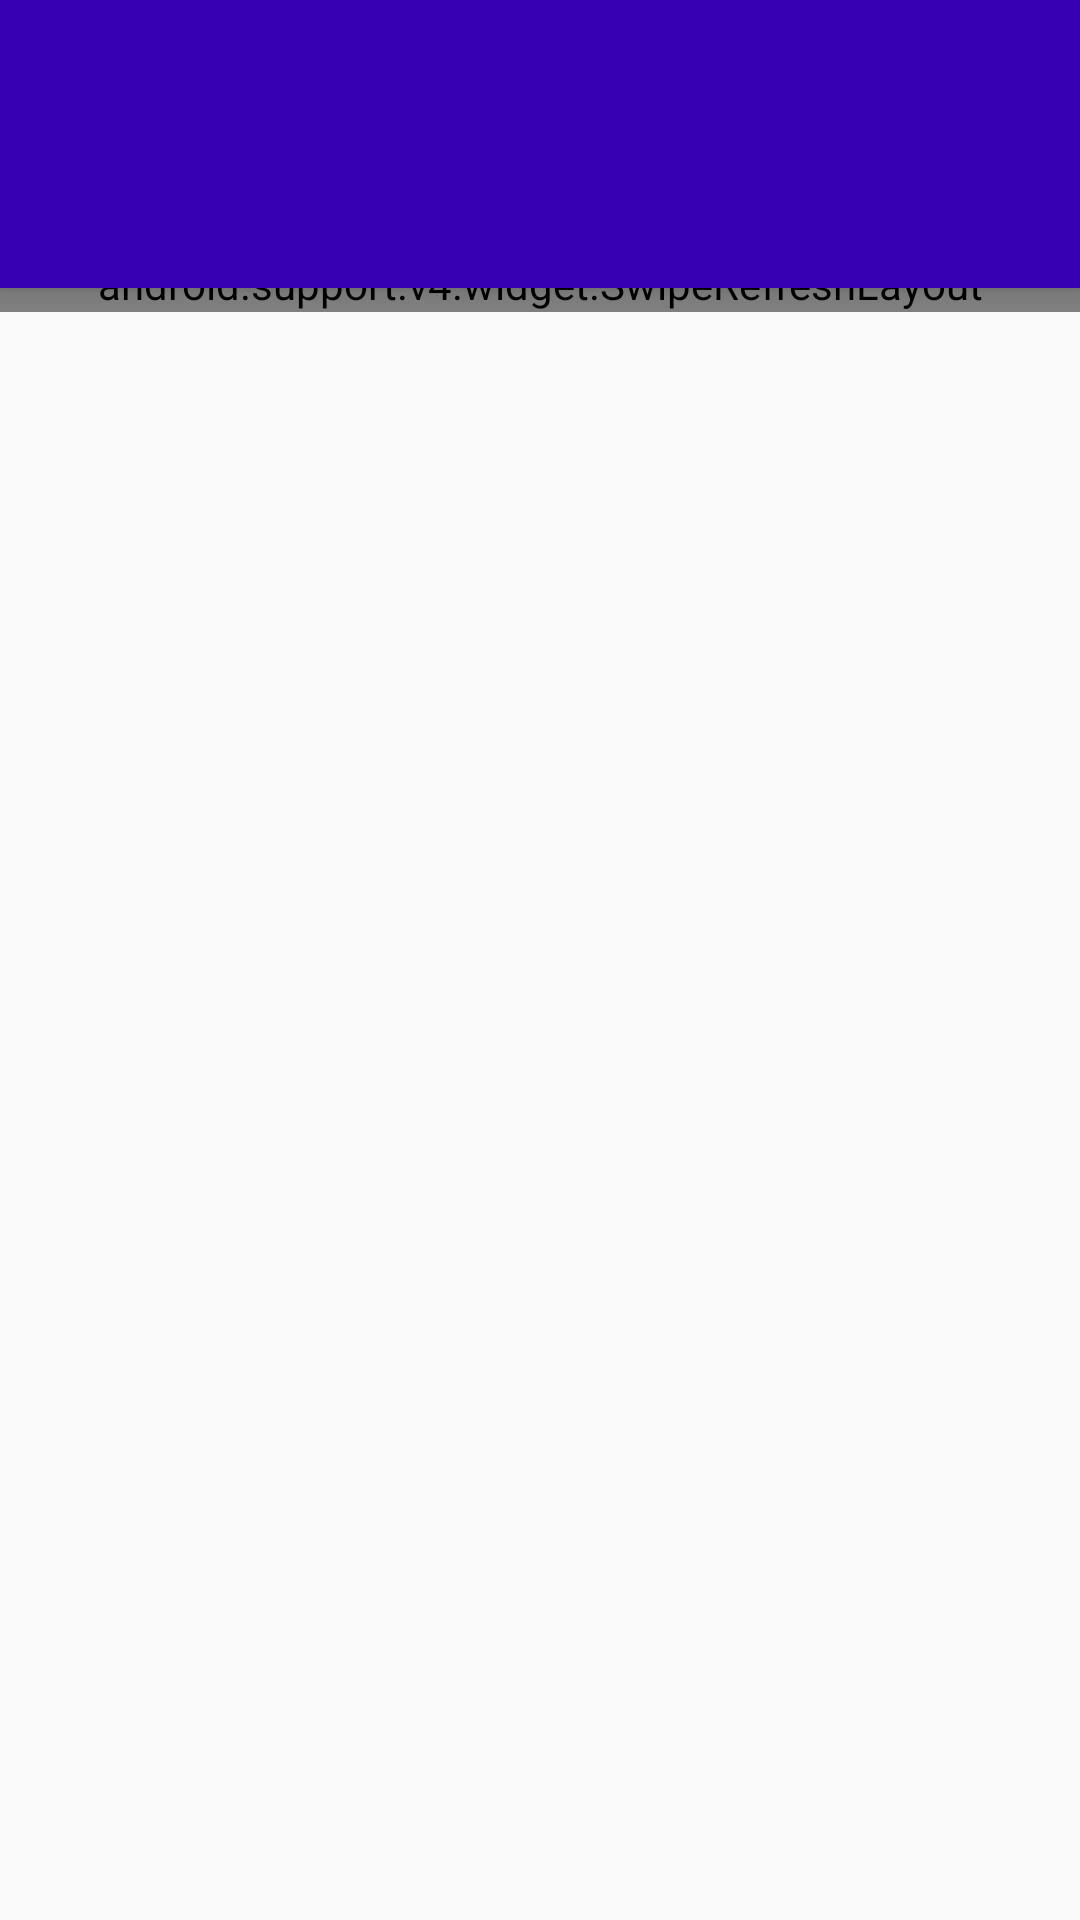

Android layout source for this screen:
<!-- AndroidManifest.xml: application theme AppTheme -->
<!-- res/layout/activity_article_list.xml -->
<android.support.design.widget.CoordinatorLayout
    xmlns:android="http://schemas.android.com/apk/res/android"
    android:layout_width="match_parent"
    android:layout_height="match_parent">

    <include layout="@layout/article_list_toolbar" />

    <include
        layout="@layout/article_list_body"
        android:layout_width="match_parent"
        android:layout_height="wrap_content"
        android:layout_marginTop="@dimen/swipe_refresh_margin_top"/>

</android.support.design.widget.CoordinatorLayout>
<!-- res/layout/article_list_toolbar.xml (included above) -->
<?xml version="1.0" encoding="utf-8"?>
<android.support.design.widget.AppBarLayout
    xmlns:android="http://schemas.android.com/apk/res/android"
    xmlns:app="http://schemas.android.com/apk/res-auto"
    android:id="@+id/app_bar"
    android:layout_width="match_parent"
    android:layout_height="wrap_content"
    android:background="@color/theme_primary"
    android:elevation="4dp">

    <android.support.v7.widget.Toolbar
        android:id="@+id/toolbar"
        app:theme="@style/ThemeOverlay.AppCompat.Dark.ActionBar"
        android:layout_marginLeft="@dimen/list_toolbar_side_margin"
        android:layout_marginRight="@dimen/list_toolbar_side_margin"
        android:layout_marginTop="40dp"
        android:layout_width="match_parent"
        android:layout_height="?attr/actionBarSize"
        android:layout_gravity="center">

        <ImageView
            android:layout_width="wrap_content"
            android:layout_height="wrap_content"
            android:src="@drawable/logo"
            android:contentDescription="@string/app_name" />

    </android.support.v7.widget.Toolbar>
</android.support.design.widget.AppBarLayout>
<!-- res/layout/article_list_body.xml (included above) -->
<?xml version="1.0" encoding="utf-8"?>
<android.support.v4.widget.SwipeRefreshLayout
    xmlns:android="http://schemas.android.com/apk/res/android"
    android:id="@+id/swipe_refresh_layout"
    android:layout_width="match_parent"
    android:layout_height="match_parent">

    <android.support.v7.widget.RecyclerView
        android:id="@+id/recycler_view"
        android:layout_width="match_parent"
        android:layout_height="match_parent"
        android:clipToPadding="false"
        android:visibility="invisible"
        android:scrollbarStyle="outsideOverlay"
        android:paddingTop="@dimen/list_top_padding"
        android:paddingStart="@dimen/list_side_padding"
        android:paddingEnd="@dimen/list_side_padding"
        android:paddingBottom="@dimen/list_bottom_padding"
        android:layoutAnimation="@anim/layout_animation_article_list"/>
</android.support.v4.widget.SwipeRefreshLayout>
<!-- resources referenced by this layout -->
<resources>
  <color name="theme_primary">#3700B3</color>
  <dimen name="list_bottom_padding">28dp</dimen>
  <dimen name="list_side_padding">4dp</dimen>
  <dimen name="list_toolbar_side_margin">0dp</dimen>
  <dimen name="list_top_padding">16dp</dimen>
  <dimen name="swipe_refresh_margin_top">85dp</dimen>
  <string name="app_name">XYZ Reader</string>
  <style name="AppTheme" parent="Theme.AppCompat.Light.NoActionBar">
          <item name="colorPrimary">@color/theme_primary</item>
          <item name="colorPrimaryDark">@color/theme_primary_dark</item>
          <item name="colorAccent">@color/theme_accent</item>
      </style>
  <color name="theme_primary_dark">#6200EE</color>
  <color name="theme_accent">#BB86FC</color>
</resources>
